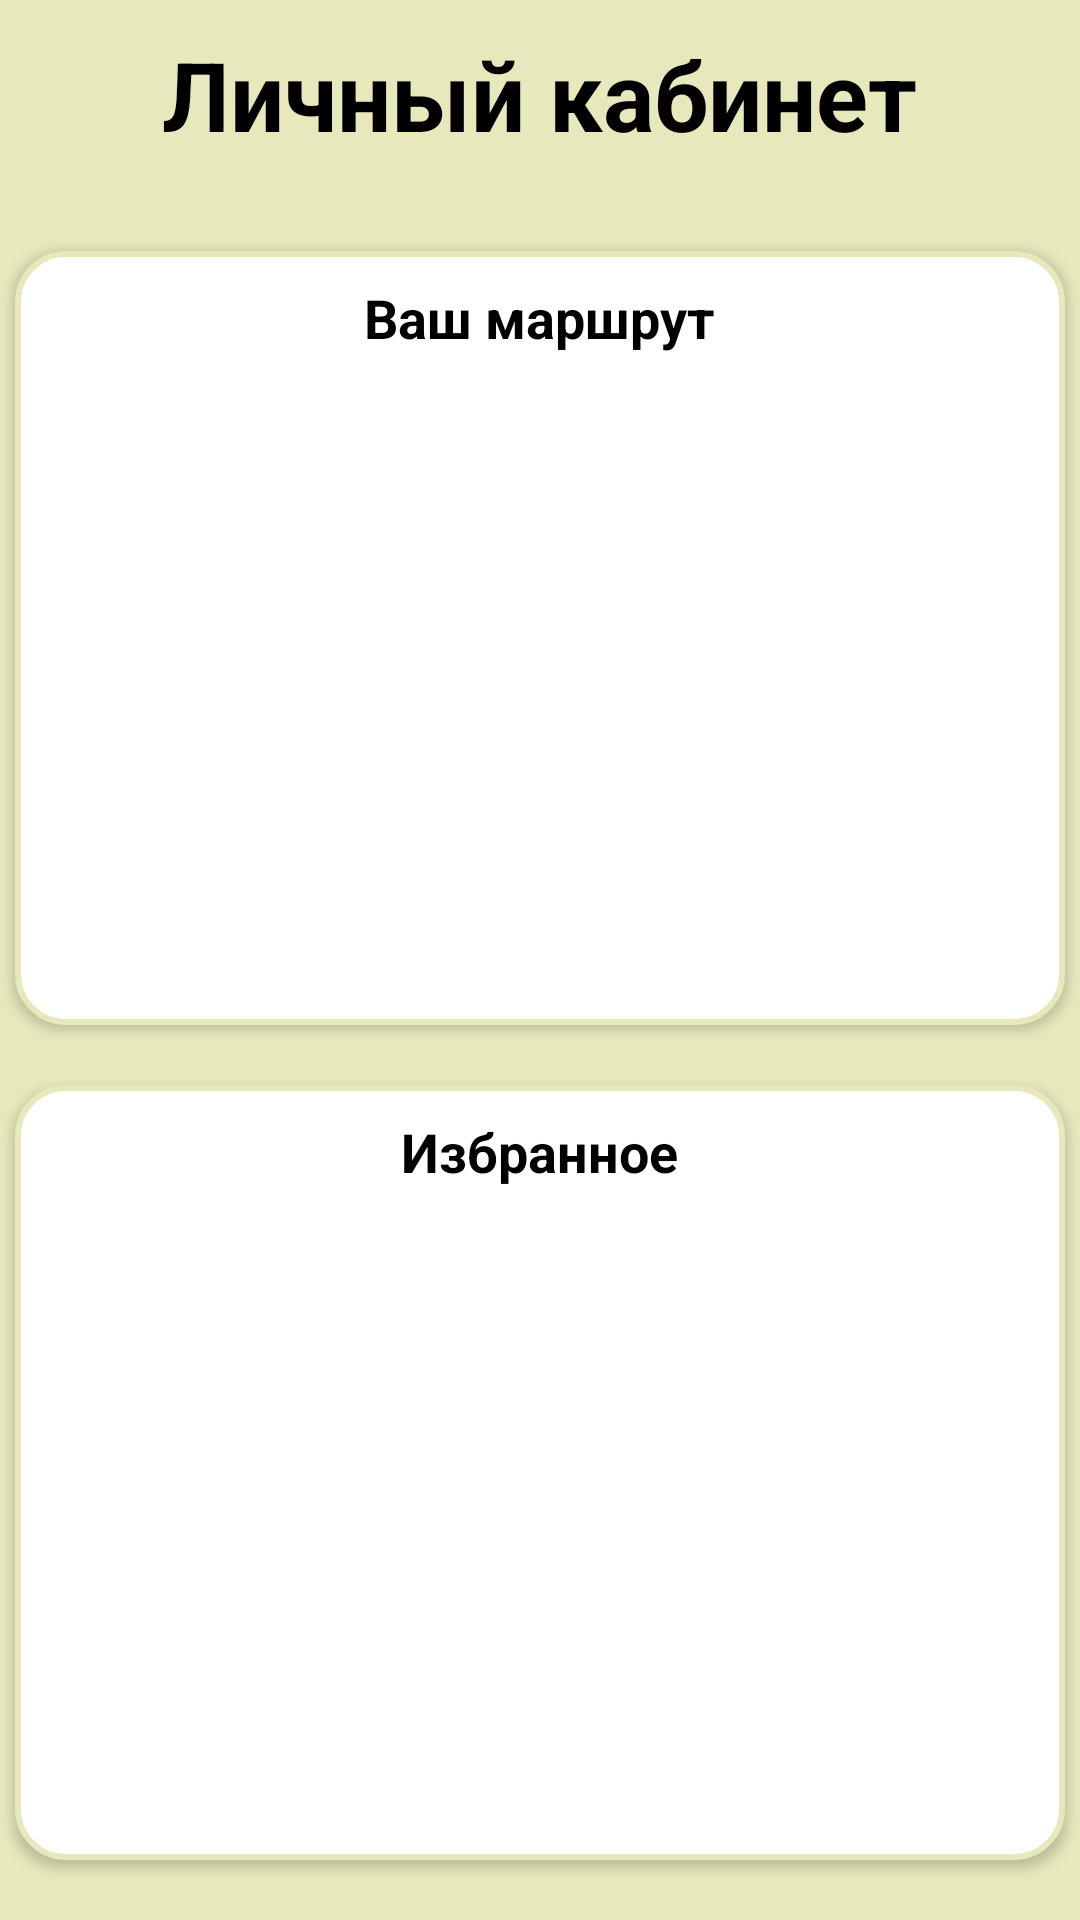

Write the Android layout XML for this screen, with the resource values it uses.
<!-- AndroidManifest.xml: application theme Theme.BottomNavStrip -->
<!-- res/layout/fragment_l_k.xml -->
<?xml version="1.0" encoding="utf-8"?>
<LinearLayout xmlns:android="http://schemas.android.com/apk/res/android"
    xmlns:tools="http://schemas.android.com/tools"
    android:layout_width="match_parent"
    android:layout_height="match_parent"
    tools:context=".ui.HomeFragment"
    android:background="@color/green1"
    android:orientation="vertical">

    <LinearLayout
        android:layout_width="match_parent"
        android:layout_height="match_parent"
        android:orientation="vertical">
        <TextView
            android:textStyle="bold"
            android:layout_marginTop="10dp"
            android:layout_weight="1"
            android:layout_width="wrap_content"
            android:layout_height="wrap_content"
            android:text="@string/lk"
            android:textSize="32sp"
            android:textColor="@color/black"
            android:layout_gravity="center_horizontal"/>

        <LinearLayout
            android:elevation="2dp"
            android:layout_width="350dp"
            android:layout_height="wrap_content"
            android:layout_gravity="center_horizontal"
            android:layout_marginTop="10dp"
            android:background="@drawable/shape_text"
            android:orientation="vertical"
            android:layout_weight="10">

            <TextView
                android:layout_marginTop="10dp"
                android:textStyle="bold"
                android:layout_width="wrap_content"
                android:layout_height="wrap_content"
                android:layout_gravity="center_horizontal"
                android:text="@string/your_path"
                android:textColor="@color/black"
                android:textSize="18sp" />

            <androidx.recyclerview.widget.RecyclerView
                android:id="@+id/recycler_for_trip_in_lk"
                android:layout_width="match_parent"
                android:layout_height="match_parent"
                android:layout_marginTop="5dp"
                android:layout_marginBottom="10dp"/>
        </LinearLayout>

        <LinearLayout
            android:elevation="2dp"
            android:layout_marginTop="20dp"
            android:layout_width="350dp"
            android:layout_height="wrap_content"
            android:background="@drawable/shape_text"
            android:layout_gravity="center_horizontal"
            android:orientation="vertical"
            android:layout_weight="10"
            android:layout_marginBottom="20dp">

            <TextView
                android:textStyle="bold"
                android:layout_marginTop="10dp"
                android:text="@string/liked"
                android:textSize="18sp"
                android:textColor="@color/black"
                android:layout_width="wrap_content"
                android:layout_height="wrap_content"
                android:layout_gravity="center_horizontal"/>

            <androidx.recyclerview.widget.RecyclerView
                android:id="@+id/recycler_for_liked_in_lk"
                android:layout_width="match_parent"
                android:layout_height="match_parent"
                android:layout_marginTop="5dp"
                android:layout_marginBottom="10dp"/>
        </LinearLayout>

    </LinearLayout>
</LinearLayout>
<!-- resources referenced by this layout -->
<resources>
  <color name="black">#FF000000</color>
  <color name="green1">#E7E8BC</color>
  <!-- drawable shape_text (drawable) -->
  <?xml version="1.0" encoding="UTF-8"?>
  <shape xmlns:android="http://schemas.android.com/apk/res/android">
      <solid android:color="@color/white" />
      <stroke
          android:width="2dip"
          android:color="@color/green1" />
      <corners android:radius="16dip" />
      <padding
          android:bottom="0dip"
          android:left="10dip"
          android:right="10dip"
          android:top="0dip" />
  </shape>
  <string name="liked">Избранное</string>
  <string name="lk">Личный кабинет</string>
  <string name="your_path">Ваш маршрут</string>
  <style name="Theme.BottomNavStrip" parent="Theme.MaterialComponents.DayNight.DarkActionBar">
          
          <item name="colorPrimary">@color/green5</item>
          <item name="colorPrimaryVariant">@color/green5</item>
          <item name="colorOnPrimary">@color/white</item>
          
          <item name="colorSecondary">@color/green5</item>
          <item name="colorSecondaryVariant">@color/green5</item>
          <item name="colorOnSecondary">#8B000000</item>
          
          <item name="android:statusBarColor" />
          
      </style>
  <color name="white">#FFFFFFFF</color>
  <color name="green5">#A2A530</color>
</resources>
